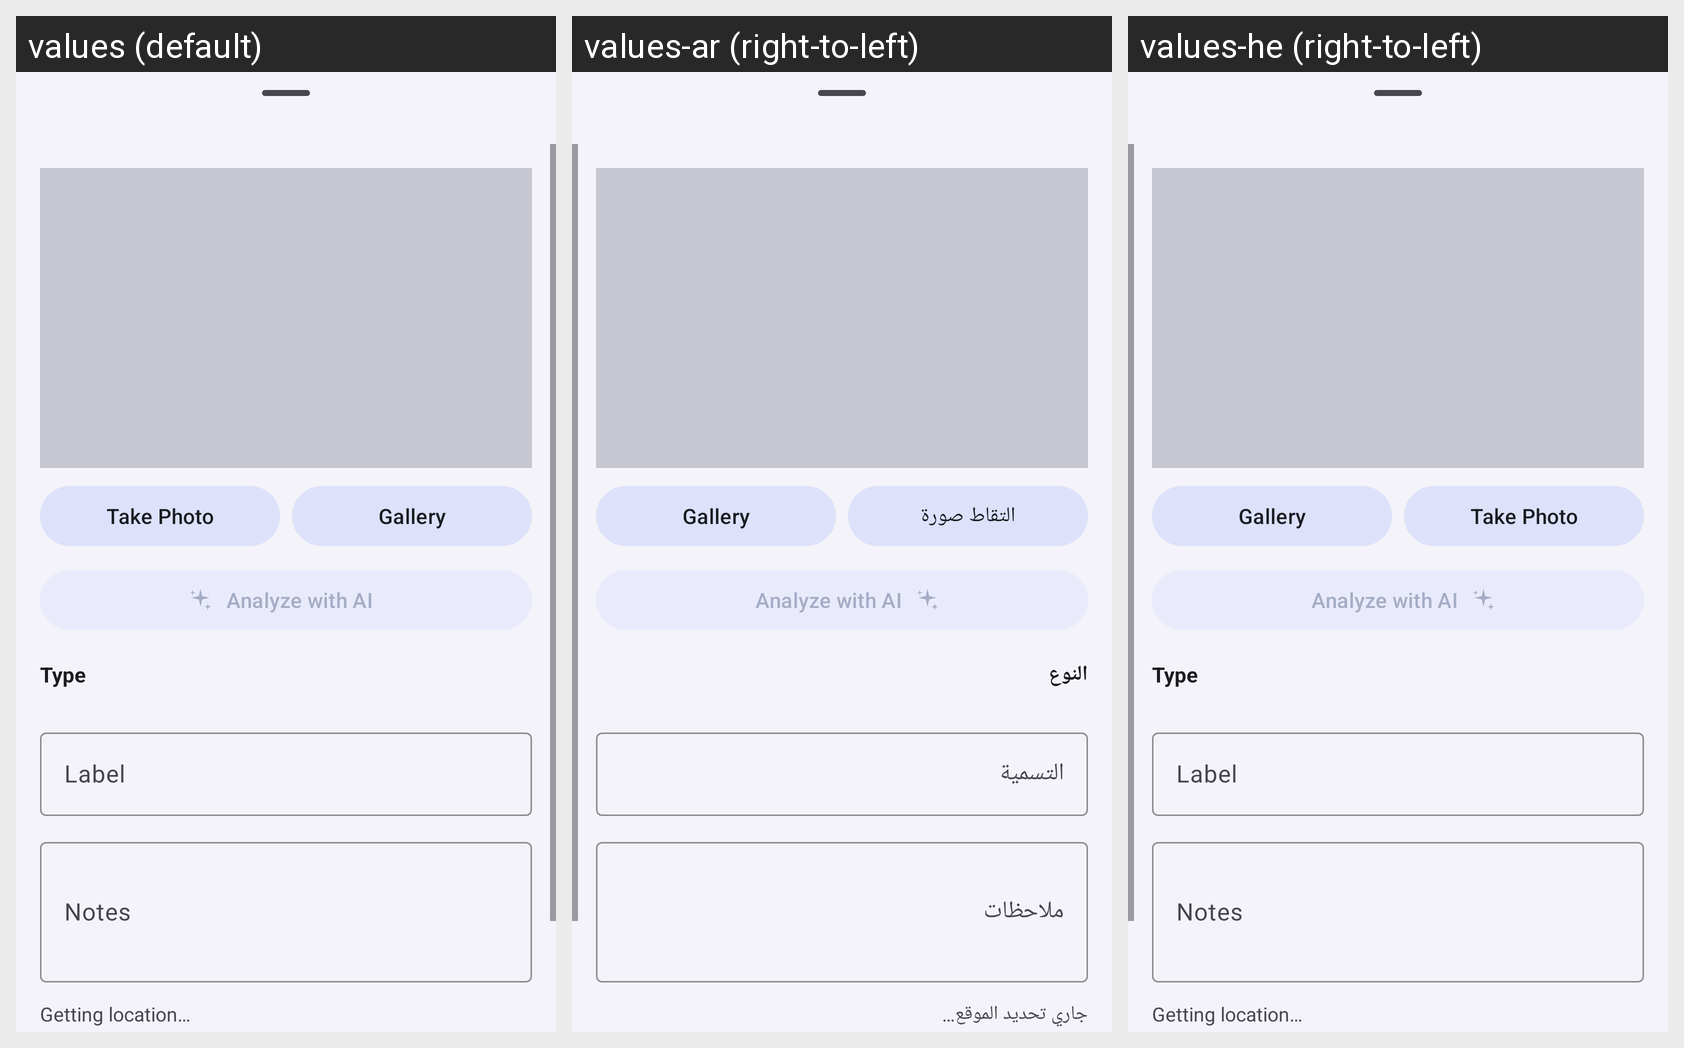

Strings drawn on this Android screen and how each of the app's shown locales translates them:
Android screen res/layout/fragment_add_point.xml rendered under 3 locales, left to right: values (default), values-ar (right-to-left), values-he (right-to-left). Device: Nexus 5 (rendered at 1080×1920; each locale shown at half size, 540×960, under a caption strip naming it); theme Theme.FieldSurvey.
Strings drawn on this screen, with the default value and each locale's value (text and hints the layout hard-codes, and strings that could not be matched under every locale, appear in the picture but are not listed):

add_dp_take_photo
  values: Take Photo
  values-ar: التقاط صورة
  values-he: Take Photo  [not translated; the default value is used]

add_dp_gallery
  values: Gallery
  values-ar: Gallery  [not translated; the default value is used]
  values-he: Gallery  [not translated; the default value is used]

ai_analyze_button
  values: Analyze with AI
  values-ar: Analyze with AI  [not translated; the default value is used]
  values-he: Analyze with AI  [not translated; the default value is used]

add_dp_type_label
  values: Type
  values-ar: النوع
  values-he: Type  [not translated; the default value is used]

add_dp_label_field
  values: Label
  values-ar: التسمية
  values-he: Label  [not translated; the default value is used]

add_dp_notes_field
  values: Notes
  values-ar: ملاحظات
  values-he: Notes  [not translated; the default value is used]

add_dp_fetching_location
  values: Getting location…
  values-ar: جاري تحديد الموقع…
  values-he: Getting location…  [not translated; the default value is used]
